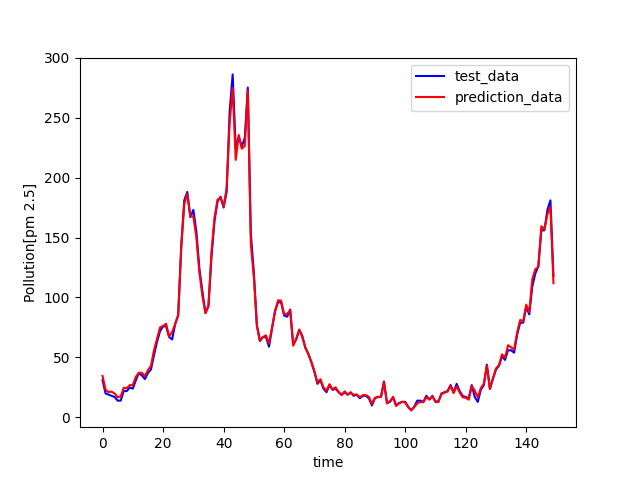

Values plotted in this chart, from the file beside it:
, target, prediction
0, 31.0, 34.56
1, 20.0, 23.11
2, 19.0, 21.13
3, 18.0, 21.51
4, 17.0, 19.9
5, 14.0, 16.83
6, 14.0, 17.5
7, 22.0, 24.76
8, 22.0, 24.39
9, 25.0, 26.97
10, 24.0, 26.96
11, 31.0, 33.91
12, 37.0, 37.27
13, 35.0, 37.21
14, 32.0, 34.34
15, 37.0, 39.55
16, 40.0, 43.03
17, 52.0, 56.07
18, 63, 65.53
19, 72.0, 75.03
20, 76.0, 76.2
21, 76.0, 78.07
22, 67.0, 67.42
23, 65.0, 71.26
24, 78.0, 77.94
25, 85.0, 85.38
26, 143.0, 141.5
27, 181.0, 177.8
28, 188.0, 186.5
29, 167.0, 167.8
30, 173.0, 167.6
31, 155.0, 150.2
32, 124.0, 121
33, 105.0, 101.3
34, 87.0, 87.08
35, 93.0, 92.97
36, 134.0, 138.1
37, 164.0, 166.5
38, 180.0, 181.7
39, 184.0, 183.2
40, 175.0, 175.9
41, 188.0, 191.1
42, 255.0, 245.8
43, 286.0, 274.7
44, 225.0, 214.7
45, 234.0, 235.5
46, 226.0, 224.1
47, 233.0, 226.3
48, 275.0, 272.7
49, 153.0, 144.5
50, 121.0, 116.7
51, 77.0, 76.36
52, 64.0, 63.66
53, 67.0, 67.08
54, 67.0, 68.45
55, 59.0, 61.75
56, 74.0, 74.81
57, 89.0, 88.17
58, 96.0, 97.66
59, 96.0, 97.39
... 34,979 more rows
